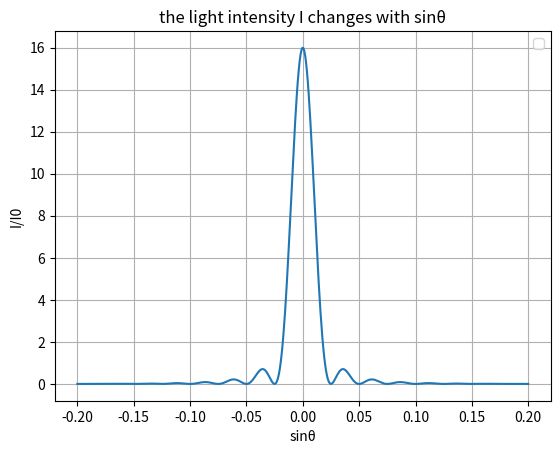

This chart was generated by the following Python code:
# ---------------------Multi-slit Diffraction----------------------
# prepare for the nessasary packages

import numpy as np
import matplotlib.pyplot as plt
from math import pi

# initialize the variables, d>~a>λ, N>1
a, d, lambd, N, I_0 = 0.2, 0.5, 0.05, 4, 1
sin_theta = np.linspace(-0.2, 0.2,500)

# caculate the intensity of light
U = pi/lambd*a*sin_theta
V = pi/lambd*d*sin_theta
I = I_0 * np.sin(U)**2/U**2 * np.sin(N*V)**2/V**2

# plot the intensity curve with sinθ
plt.plot(sin_theta,I,linestyle='-')
plt.title('the light intensity I changes with sinθ')
plt.xlabel('sinθ')
plt.ylabel('I/I0')
plt.legend()
plt.grid(True)
plt.savefig('1-3.png')
plt.show()
